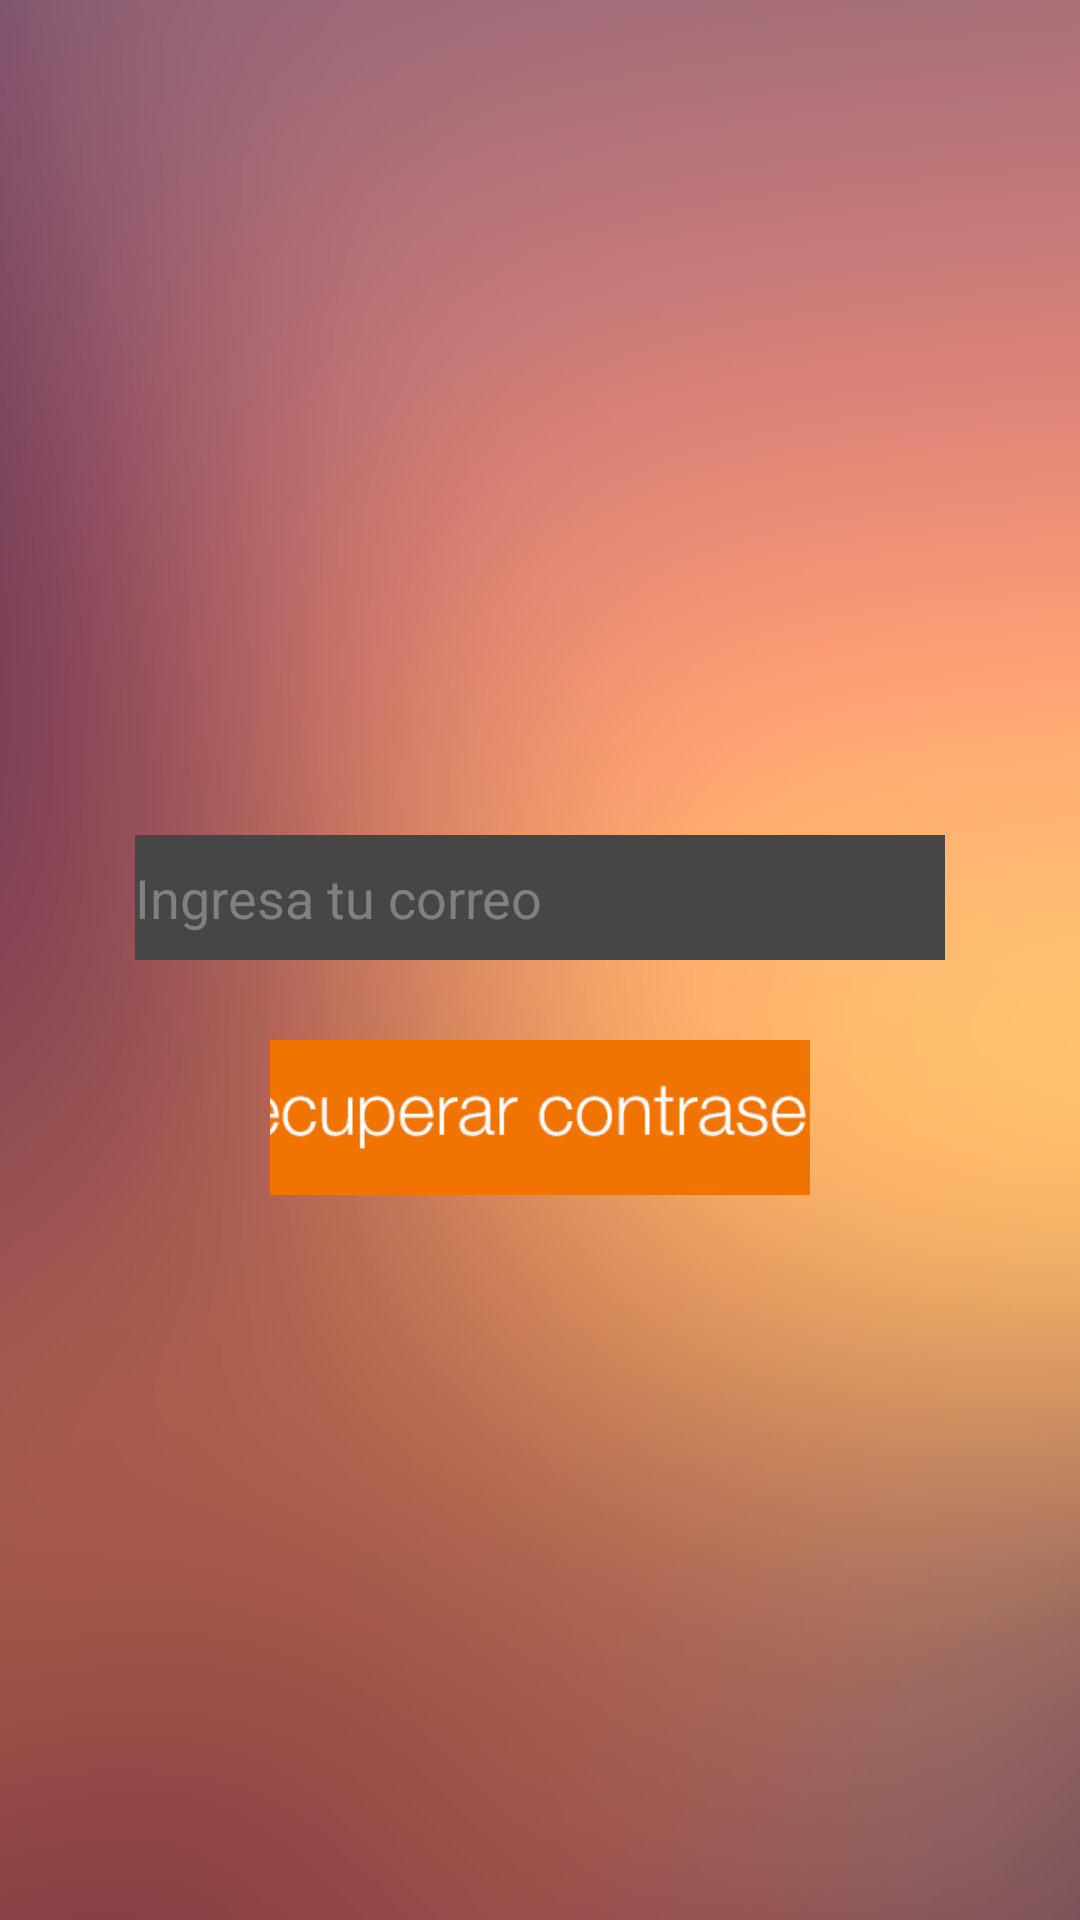

Here is an Android app screen rendered from its layout file. Give the layout XML and the strings, colors and styles it references.
<!-- AndroidManifest.xml: application theme noRobot -->
<!-- res/layout/recuperarcontra.xml -->
<?xml version="1.0" encoding="utf-8"?>
<RelativeLayout xmlns:android="http://schemas.android.com/apk/res/android"
    android:layout_width="match_parent" android:layout_height="match_parent"
    android:background="@drawable/fondoregistro"
    >


    <EditText
        android:id="@+id/Etxtcorreorecupera"
        android:layout_height="125px"
        android:layout_width="810px"
        android:background="#464646"
        android:hint="Ingresa tu correo"
        android:layout_marginTop="835px"
        android:layout_marginLeft="135px"

        android:textColor="#ffffffff" />

    <ImageButton
        android:layout_width="540px"
        android:layout_height="155px"
        android:text="Registrar"
        android:id="@+id/btnRegistrar"
        android:layout_marginLeft="270px"
        android:layout_marginTop="1040px"
        android:contentDescription=""
        android:src="@drawable/recuperacontrasena" />



</RelativeLayout>
<!-- resources referenced by this layout -->
<resources>
  <!-- drawable fondoregistro: png bitmap (drawable-xhdpi, 132996 bytes) -->
  <!-- drawable recuperacontrasena: png bitmap (drawable-xhdpi, 6823 bytes) -->
  <style name="noRobot" parent="android:Theme.Holo.Light.DarkActionBar">
  
          <item name="android:icon">@android:color/transparent</item>
          <item name="android:actionBarStyle">@style/MyActionBar</item>
  
  
      </style>
  <style name="MyActionBar" parent="@android:style/Widget.Holo.Light.ActionBar.Solid.Inverse">
          <item name="android:background">@color/coloraccion</item>
  
      </style>
  <color name="coloraccion">#DC7601</color>
</resources>
